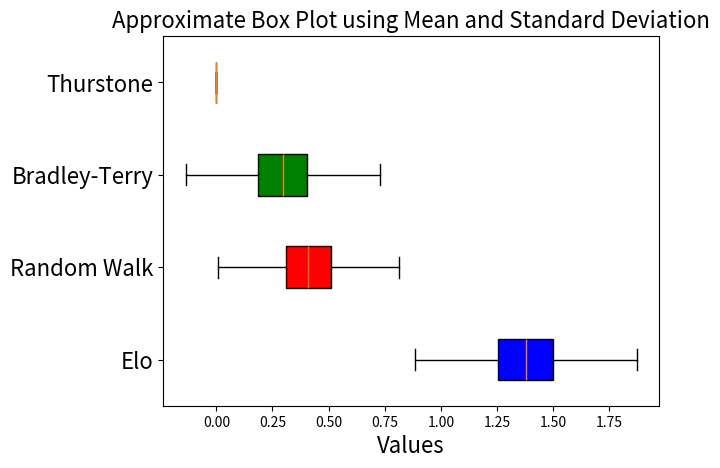

The script that saved this image:
import numpy as np
import matplotlib.pyplot as plt
import matplotlib.patches as patches

# 定義期望值和標準差
data = {
    'Elo': (1.377, 0.183),
    'Random Walk': (0.410, 0.15),
    'Bradley-Terry': (0.295, 0.16),
    'Thurstone': (0.000, 0.0)
}

# 計算四分位數和鬚端
result = {}
for key, (mean, std) in data.items():
    min_val = mean - 2.698 * std
    q1 = mean - 0.675 * std
    median = mean
    q3 = mean + 0.675 * std
    max_val = mean + 2.698 * std

    result[key] = [min_val, q1, median, q3, max_val]

# 轉換為盒鬚圖所需格式
labels = []
values = []
colors = ['blue', 'red', 'green', 'yellow']  # 對應的顏色
for label, val in result.items():
    labels.append(label)
    values.append(val)

# 繪製盒鬚圖
fig, ax = plt.subplots()
box = ax.boxplot(values, vert=False, patch_artist=True)
ax.set_yticklabels(labels, fontsize=16)  # 增大字體大小
ax.set_title(
    'Approximate Box Plot using Mean and Standard Deviation', fontsize=16)
ax.set_xlabel('Values', fontsize=16)

# 設置顏色
for patch, color in zip(box['boxes'], colors):
    patch.set_facecolor(color)  # type: ignore

plt.show()
